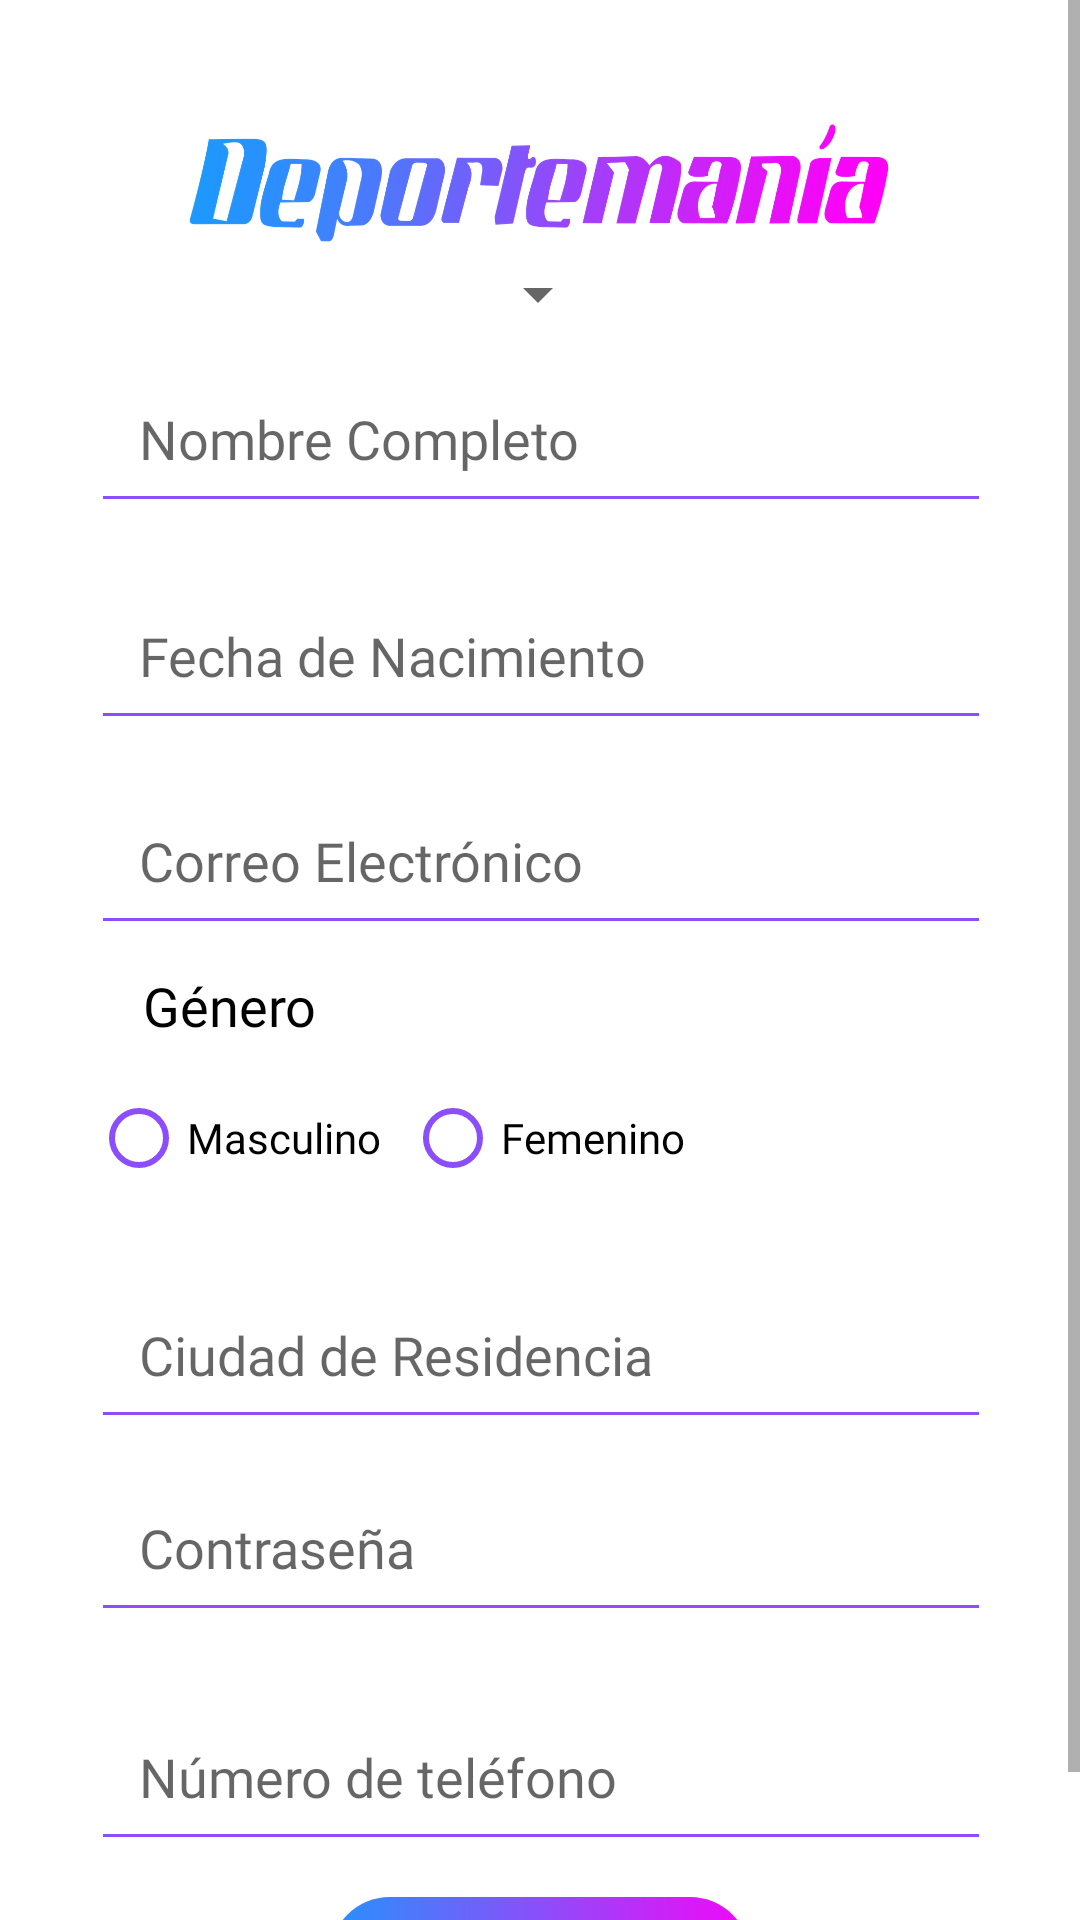

The Android layout XML behind this screen, and the referenced resources:
<!-- AndroidManifest.xml: application theme Theme.RegistroDeUsuario -->
<!-- res/layout/activity_registro.xml -->
<androidx.constraintlayout.widget.ConstraintLayout xmlns:android="http://schemas.android.com/apk/res/android"
    xmlns:app="http://schemas.android.com/apk/res-auto"
    xmlns:tools="http://schemas.android.com/tools"
    android:layout_width="match_parent"
    android:layout_height="match_parent">



    <ScrollView
        android:layout_width="match_parent"
        android:layout_height="match_parent"
        app:layout_constraintBottom_toBottomOf="parent"
        app:layout_constraintEnd_toEndOf="parent"
        app:layout_constraintStart_toStartOf="parent"
        app:layout_constraintTop_toTopOf="parent">

        <androidx.constraintlayout.widget.ConstraintLayout
            android:layout_width="match_parent"
            android:layout_height="match_parent">

            
            <ImageView
                android:id="@+id/ivLogo"
                android:layout_width="244dp"
                android:layout_height="50dp"
                android:layout_marginTop="36dp"
                app:layout_constraintEnd_toEndOf="parent"
                app:layout_constraintHorizontal_bias="0.497"
                app:layout_constraintStart_toStartOf="parent"
                app:layout_constraintTop_toTopOf="parent"
                app:srcCompat="@drawable/deportemanialogo" />

            
            <EditText
                android:id="@+id/etNombreApellido"
                android:backgroundTint="#8B4EFA"
                android:layout_width="300dp"
                android:layout_height="wrap_content"
                android:layout_marginTop="32dp"
                android:hint="Nombre Completo"
                android:fontFamily="@font/alfaslabone"
                android:inputType="textPersonName"
                android:padding="16dp"
                app:layout_constraintEnd_toEndOf="parent"
                app:layout_constraintHorizontal_bias="0.504"
                app:layout_constraintStart_toStartOf="parent"
                app:layout_constraintTop_toBottomOf="@+id/ivLogo" />

            
            <EditText
                android:id="@+id/etFechaNacimiento"
                android:backgroundTint="#8B4EFA"
                android:layout_width="300dp"
                android:layout_height="wrap_content"
                android:layout_marginTop="16dp"
                android:hint="Fecha de Nacimiento"
                android:fontFamily="@font/alfaslabone"
                android:inputType="date"
                android:padding="16dp"
                app:layout_constraintEnd_toEndOf="parent"
                app:layout_constraintHorizontal_bias="0.504"
                app:layout_constraintStart_toStartOf="parent"
                app:layout_constraintTop_toBottomOf="@+id/etNombreApellido" />

            
            <EditText
                android:id="@+id/etCorreoElectronico"
                android:backgroundTint="#8B4EFA"
                android:layout_width="300dp"
                android:layout_height="wrap_content"
                android:layout_marginTop="12dp"
                android:hint="Correo Electrónico"
                android:fontFamily="@font/alfaslabone"
                android:inputType="textEmailAddress"
                android:padding="16dp"
                app:layout_constraintEnd_toEndOf="parent"
                app:layout_constraintHorizontal_bias="0.504"
                app:layout_constraintStart_toStartOf="parent"
                app:layout_constraintTop_toBottomOf="@+id/etFechaNacimiento" />

            
            <RadioGroup
                android:id="@+id/rgSexo"
                android:layout_width="300dp"
                android:layout_height="wrap_content"
                android:layout_marginTop="8dp"
                android:orientation="horizontal"
                app:layout_constraintEnd_toEndOf="parent"
                app:layout_constraintHorizontal_bias="0.504"
                app:layout_constraintStart_toStartOf="parent"
                app:layout_constraintTop_toBottomOf="@+id/tvGenero">

                
                <RadioButton
                    android:id="@+id/rbMasculino"
                    android:layout_width="wrap_content"
                    android:layout_height="wrap_content"
                    android:layout_marginRight="8dp"
                    android:buttonTint="#8B4EFA"
                    android:fontFamily="@font/alfaslabone"
                    android:text="Masculino" />

                
                <RadioButton
                    android:id="@+id/rbFemenino"
                    android:layout_width="wrap_content"
                    android:layout_height="wrap_content"
                    android:layout_marginRight="8dp"
                    android:buttonTint="#8B4EFA"
                    android:fontFamily="@font/alfaslabone"
                    android:text="Femenino" />

            </RadioGroup>

            
            <EditText
                android:id="@+id/etCiudadResidencia"
                android:layout_width="300dp"
                android:layout_height="wrap_content"
                android:layout_marginTop="20dp"
                android:backgroundTint="#8B4EFA"
                android:hint="Ciudad de Residencia"
                android:fontFamily="@font/alfaslabone"
                android:inputType="textCapWords"
                android:padding="16dp"
                app:layout_constraintEnd_toEndOf="parent"
                app:layout_constraintHorizontal_bias="0.504"
                app:layout_constraintStart_toStartOf="parent"
                app:layout_constraintTop_toBottomOf="@+id/rgSexo" />

            
            <EditText
                android:id="@+id/etContrasena"
                android:layout_width="300dp"
                android:layout_height="wrap_content"
                android:layout_marginTop="8dp"
                android:backgroundTint="#8B4EFA"
                android:hint="Contraseña"
                android:fontFamily="@font/alfaslabone"
                android:inputType="textPassword"
                android:padding="16dp"
                app:layout_constraintEnd_toEndOf="parent"
                app:layout_constraintHorizontal_bias="0.504"
                app:layout_constraintStart_toStartOf="parent"
                app:layout_constraintTop_toBottomOf="@+id/etCiudadResidencia" />

            
            <EditText
                android:id="@+id/etNumeroTelefono"
                android:layout_width="300dp"
                android:layout_height="wrap_content"
                android:layout_marginTop="20dp"
                android:backgroundTint="#8B4EFA"
                android:hint="Número de teléfono"
                android:fontFamily="@font/alfaslabone"
                android:inputType="phone"
                android:padding="16dp"
                app:layout_constraintEnd_toEndOf="parent"
                app:layout_constraintHorizontal_bias="0.504"
                app:layout_constraintStart_toStartOf="parent"
                app:layout_constraintTop_toBottomOf="@+id/etContrasena" />

            
            <androidx.appcompat.widget.AppCompatButton
                android:id="@+id/bnRegistrarse"
                android:layout_width="140dp"
                android:layout_height="61dp"
                android:layout_marginTop="12dp"
                android:background="@drawable/gradiente"
                android:fontFamily="@font/alfaslabone"
                android:text="REGISTRARSE"
                android:textColor="@color/white"
                app:layout_constraintEnd_toEndOf="parent"
                app:layout_constraintStart_toStartOf="parent"
                app:layout_constraintTop_toBottomOf="@+id/etNumeroTelefono" />

            <TextView
                android:id="@+id/tvGenero"
                android:layout_width="wrap_content"
                android:layout_height="wrap_content"
                android:layout_marginTop="8dp"
                android:text="Género"
                android:fontFamily="@font/alfaslabone"
                android:textSize="18sp"
                android:textColor="@color/black"
                app:layout_constraintEnd_toEndOf="parent"
                app:layout_constraintHorizontal_bias="0.158"
                app:layout_constraintStart_toStartOf="parent"
                app:layout_constraintTop_toBottomOf="@+id/etCorreoElectronico" />

            <Spinner
                android:id="@+id/spinner_items"
                android:layout_width="wrap_content"
                android:layout_height="wrap_content"
                app:layout_constraintEnd_toEndOf="parent"
                app:layout_constraintHorizontal_bias="0.498"
                app:layout_constraintStart_toStartOf="parent"
                app:layout_constraintTop_toBottomOf="@+id/ivLogo" />

        </androidx.constraintlayout.widget.ConstraintLayout>

    </ScrollView>

</androidx.constraintlayout.widget.ConstraintLayout>
<!-- resources referenced by this layout -->
<resources>
  <color name="black">#FF000000</color>
  <color name="white">#FFFFFFFF</color>
  <!-- drawable deportemanialogo: png bitmap (drawable, 162502 bytes) -->
  <!-- drawable gradiente (drawable) -->
  <?xml version="1.0" encoding="utf-8"?>
  <shape xmlns:android="http://schemas.android.com/apk/res/android"
      android:shape="rectangle">
      <corners android:radius="20dp" />
      <gradient
          android:startColor="#2692FC"
          android:centerColor="#8B4EFA"
          android:endColor="#F307F7"
          android:angle="360" />
  </shape>
  <style name="Theme.RegistroDeUsuario" parent="Theme.MaterialComponents.DayNight.DarkActionBar">
          
          <item name="colorPrimary">@color/purple_500</item>
          <item name="colorPrimaryVariant">@color/purple_700</item>
          <item name="colorOnPrimary">@color/white</item>
          
          <item name="colorSecondary">@color/teal_200</item>
          <item name="colorSecondaryVariant">@color/teal_700</item>
          <item name="colorOnSecondary">@color/black</item>
          
          <item name="android:statusBarColor">?attr/colorPrimaryVariant</item>
          
      </style>
  <color name="purple_500">#FF6200EE</color>
  <color name="purple_700">#FF3700B3</color>
  <color name="teal_200">#FF03DAC5</color>
  <color name="teal_700">#FF018786</color>
</resources>
